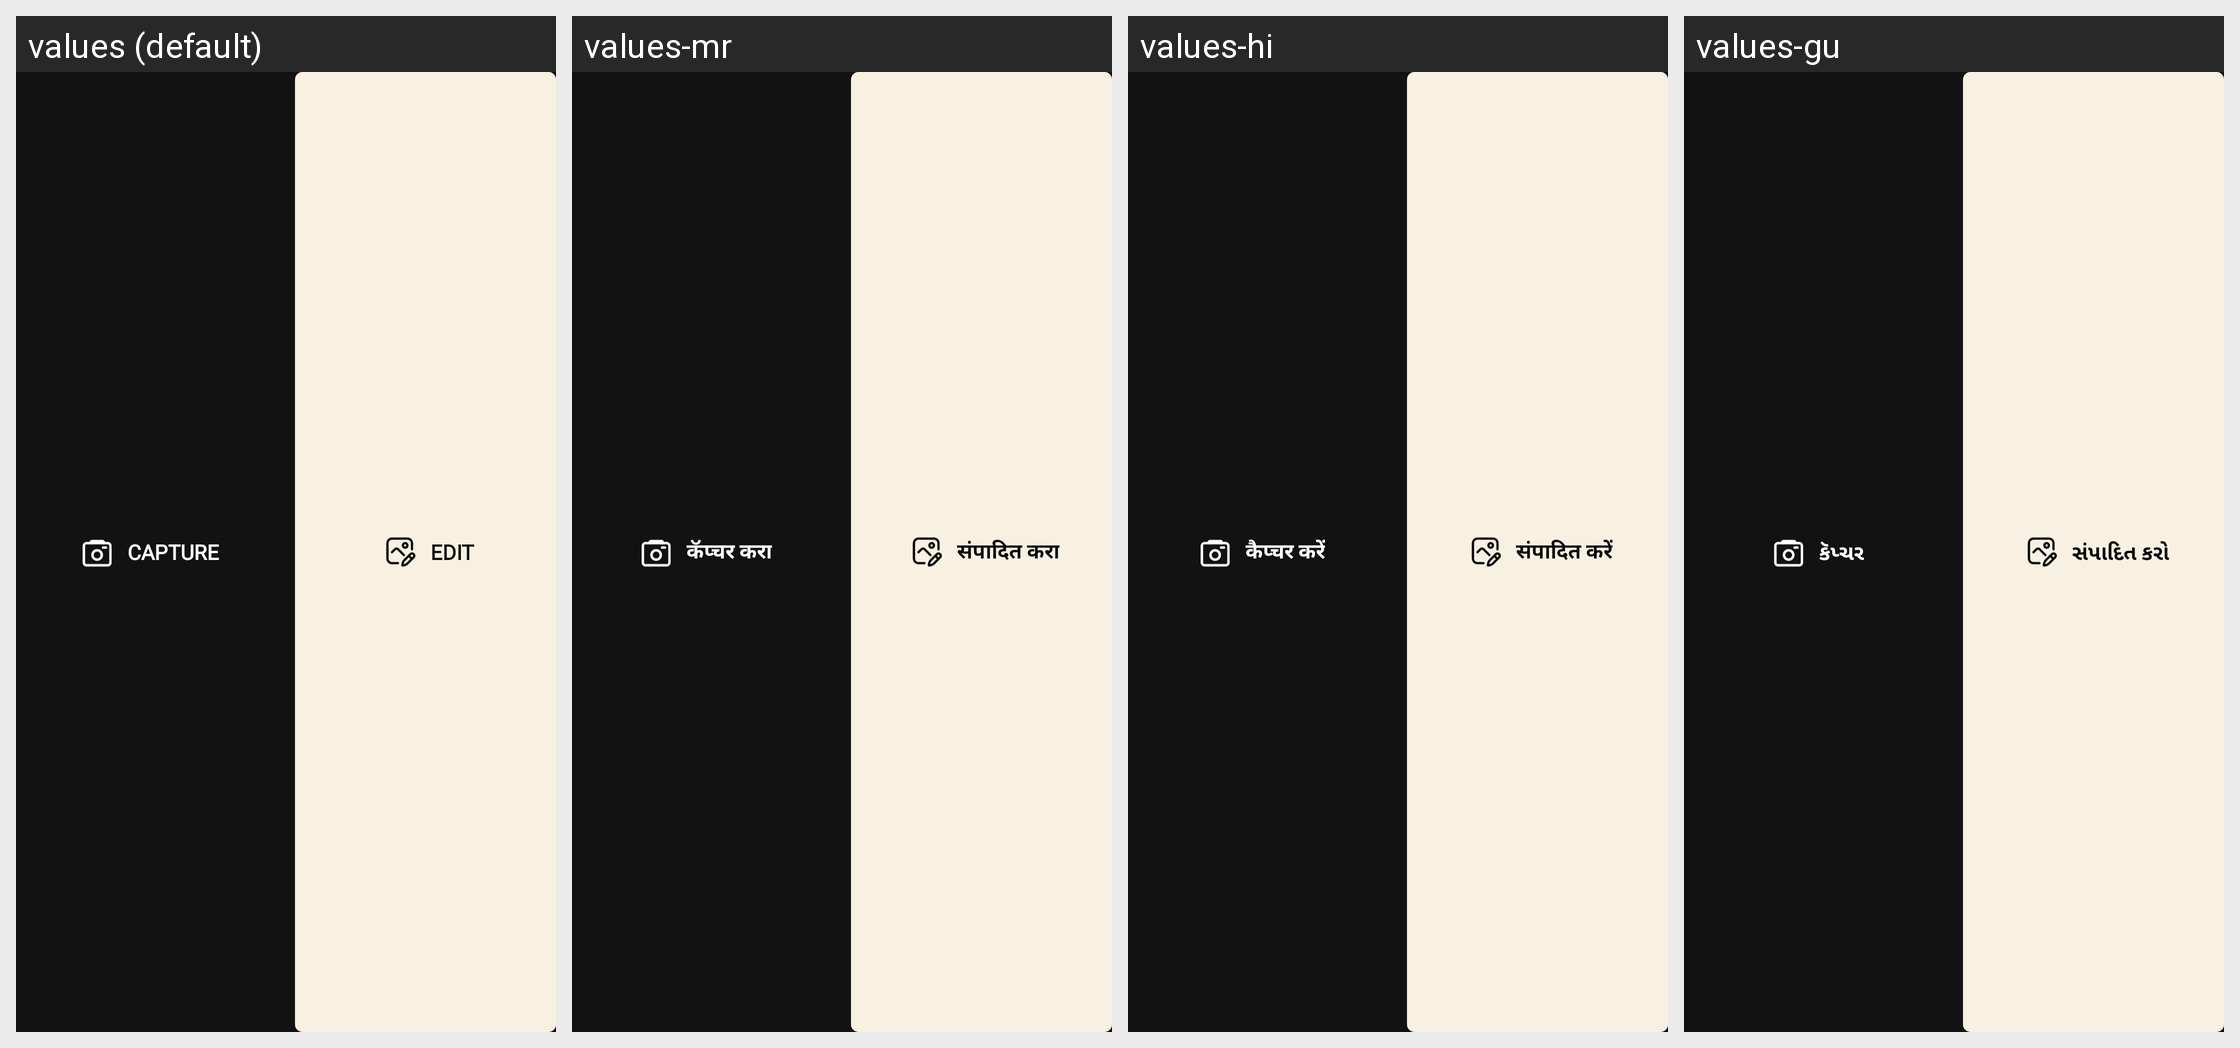

Locale-by-locale string values for the Android screen shown in this grid:
Android screen res/layout/notification_ongoing.xml rendered under 4 locales, left to right: values (default), values-mr, values-hi, values-gu. Device: Nexus 5 (rendered at 1080×1920; each locale shown at half size, 540×960, under a caption strip naming it); theme Theme.PhotoEditor.
Other locales in the repository, not shown: values-bn, values-de, values-es, values-fr, values-in, values-ja, values-kn, values-ko, values-or, values-pt, values-ta, values-te, values-ur.
Strings drawn on this screen, with the default value and each locale's value (text and hints the layout hard-codes, and strings that could not be matched under every locale, appear in the picture but are not listed):

capture
  values: Capture
  values-mr: कॅप्चर करा
  values-hi: कैप्चर करें
  values-gu: કૅપ્ચર

edit
  values: Edit
  values-mr: संपादित करा
  values-hi: संपादित करें
  values-gu: સંપાદિત કરો
